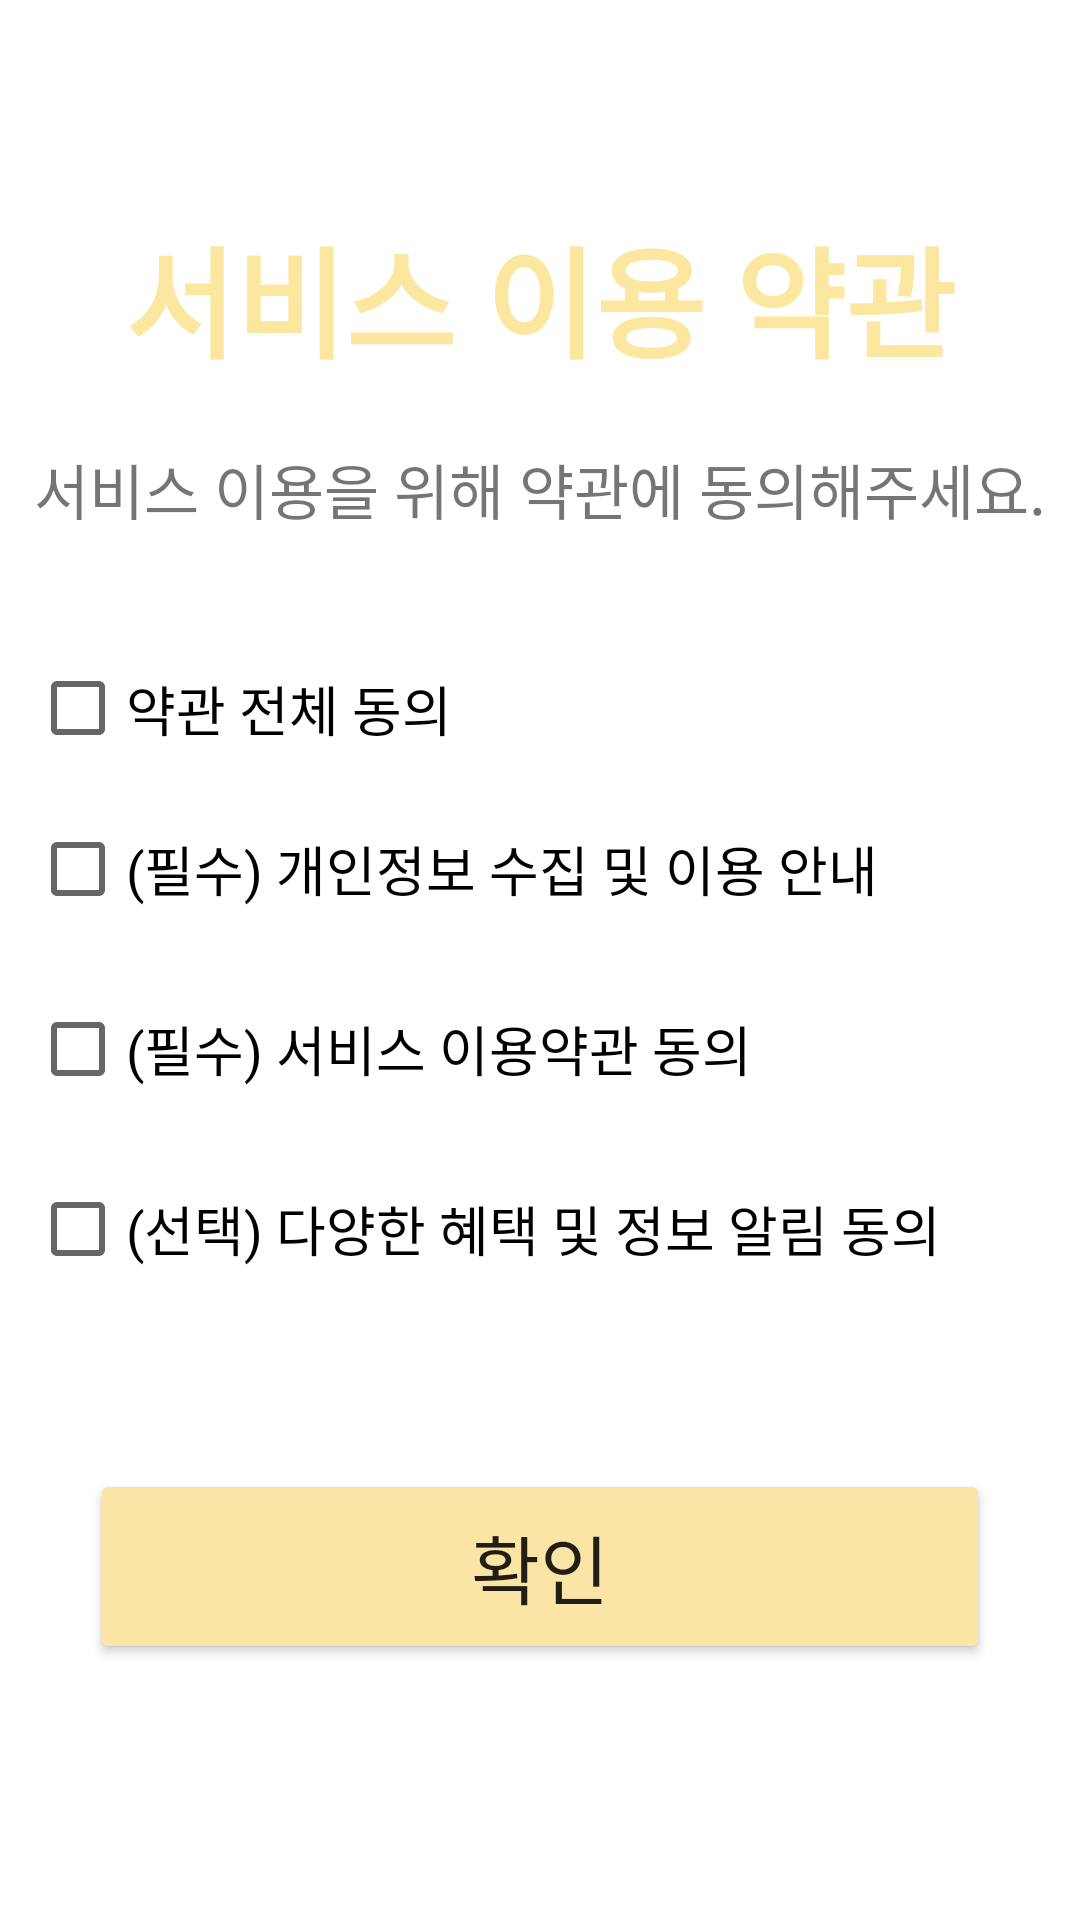

Here is an Android app screen rendered from its layout file. Give the layout XML and the strings, colors and styles it references.
<!-- AndroidManifest.xml: application theme Theme.MobileProject -->
<!-- res/layout/activity_agree.xml -->
<?xml version="1.0" encoding="utf-8"?>
<LinearLayout xmlns:android="http://schemas.android.com/apk/res/android"
    android:layout_width="match_parent"
    android:layout_height="match_parent"
    android:orientation="vertical">

    <TextView
        android:id="@+id/mainName"
        android:layout_width="wrap_content"
        android:layout_height="wrap_content"
        android:layout_alignParentTop="true"
        android:layout_gravity="center"
        android:layout_marginTop="70dp"
        android:text="서비스 이용 약관"
        android:textAlignment="center"
        android:textColor="#FBE79F"
        android:textSize="40dp"
        android:textStyle="bold" />

    <TextView
        android:id="@+id/agreeText"
        android:layout_width="wrap_content"
        android:layout_height="wrap_content"
        android:layout_gravity="center"
        android:layout_marginTop="20dp"
        android:text="서비스 이용을 위해 약관에 동의해주세요."
        android:textSize="20dp" />

    <CheckBox
        android:id="@+id/allAgree"
        android:layout_width="340dp"
        android:layout_height="47dp"
        android:layout_gravity="center"
        android:layout_marginTop="35dp"
        android:onClick="onClick"
        android:text="약관 전체 동의"
        android:textSize="18dp" />

    <CheckBox
        android:id="@+id/agreeone"
        android:layout_width="340dp"
        android:layout_height="40dp"
        android:layout_gravity="center"
        android:layout_marginTop="10dp"
        android:onClick="onClick"
        android:text="(필수) 개인정보 수집 및 이용 안내"
        android:textSize="18dp" />

    <CheckBox
        android:id="@+id/agreetwo"
        android:layout_width="340dp"
        android:layout_height="40dp"
        android:layout_gravity="center"
        android:layout_marginTop="20dp"
        android:onClick="onClick"
        android:text="(필수) 서비스 이용약관 동의"
        android:textSize="18dp" />

    <CheckBox
        android:id="@+id/agreethree"
        android:layout_width="340dp"
        android:layout_height="40dp"
        android:layout_gravity="center"
        android:layout_marginTop="20dp"
        android:text="(선택) 다양한 혜택 및 정보 알림 동의"
        android:textSize="18dp" />

    <Button
        android:id="@+id/AgreeButton"
        android:layout_width="300dp"
        android:layout_height="65dp"
        android:layout_gravity="center"
        android:layout_marginTop="60dp"
        android:backgroundTint="#FBE5A6"
        android:onClick="onClick"
        android:text="확인"
        android:textSize="25dp" />

</LinearLayout>
<!-- resources referenced by this layout -->
<resources>
  <style name="Theme.MobileProject" parent="Theme.MaterialComponents.DayNight.DarkActionBar">
          
          <item name="colorPrimary">@color/purple_500</item>
          <item name="colorPrimaryVariant">@color/purple_700</item>
          <item name="colorOnPrimary">@color/white</item>
          
          <item name="colorSecondary">@color/teal_200</item>
          <item name="colorSecondaryVariant">@color/teal_700</item>
          <item name="colorOnSecondary">@color/black</item>
          
          <item name="android:statusBarColor" tools:targetApi="l">?attr/colorPrimaryVariant</item>
          
          
          <item name="windowNoTitle">true</item>
      </style>
  <!-- not gathered from this repository: default colours our renderer supplied (Android Studio template values) -->
  <color name="purple_500">#FF6200EE</color>
  <color name="purple_700">#FF3700B3</color>
  <color name="teal_200">#FF03DAC5</color>
  <color name="teal_700">#FF018786</color>
  <color name="black">#FF000000</color>
  <color name="white">#FFFFFFFF</color>
</resources>
